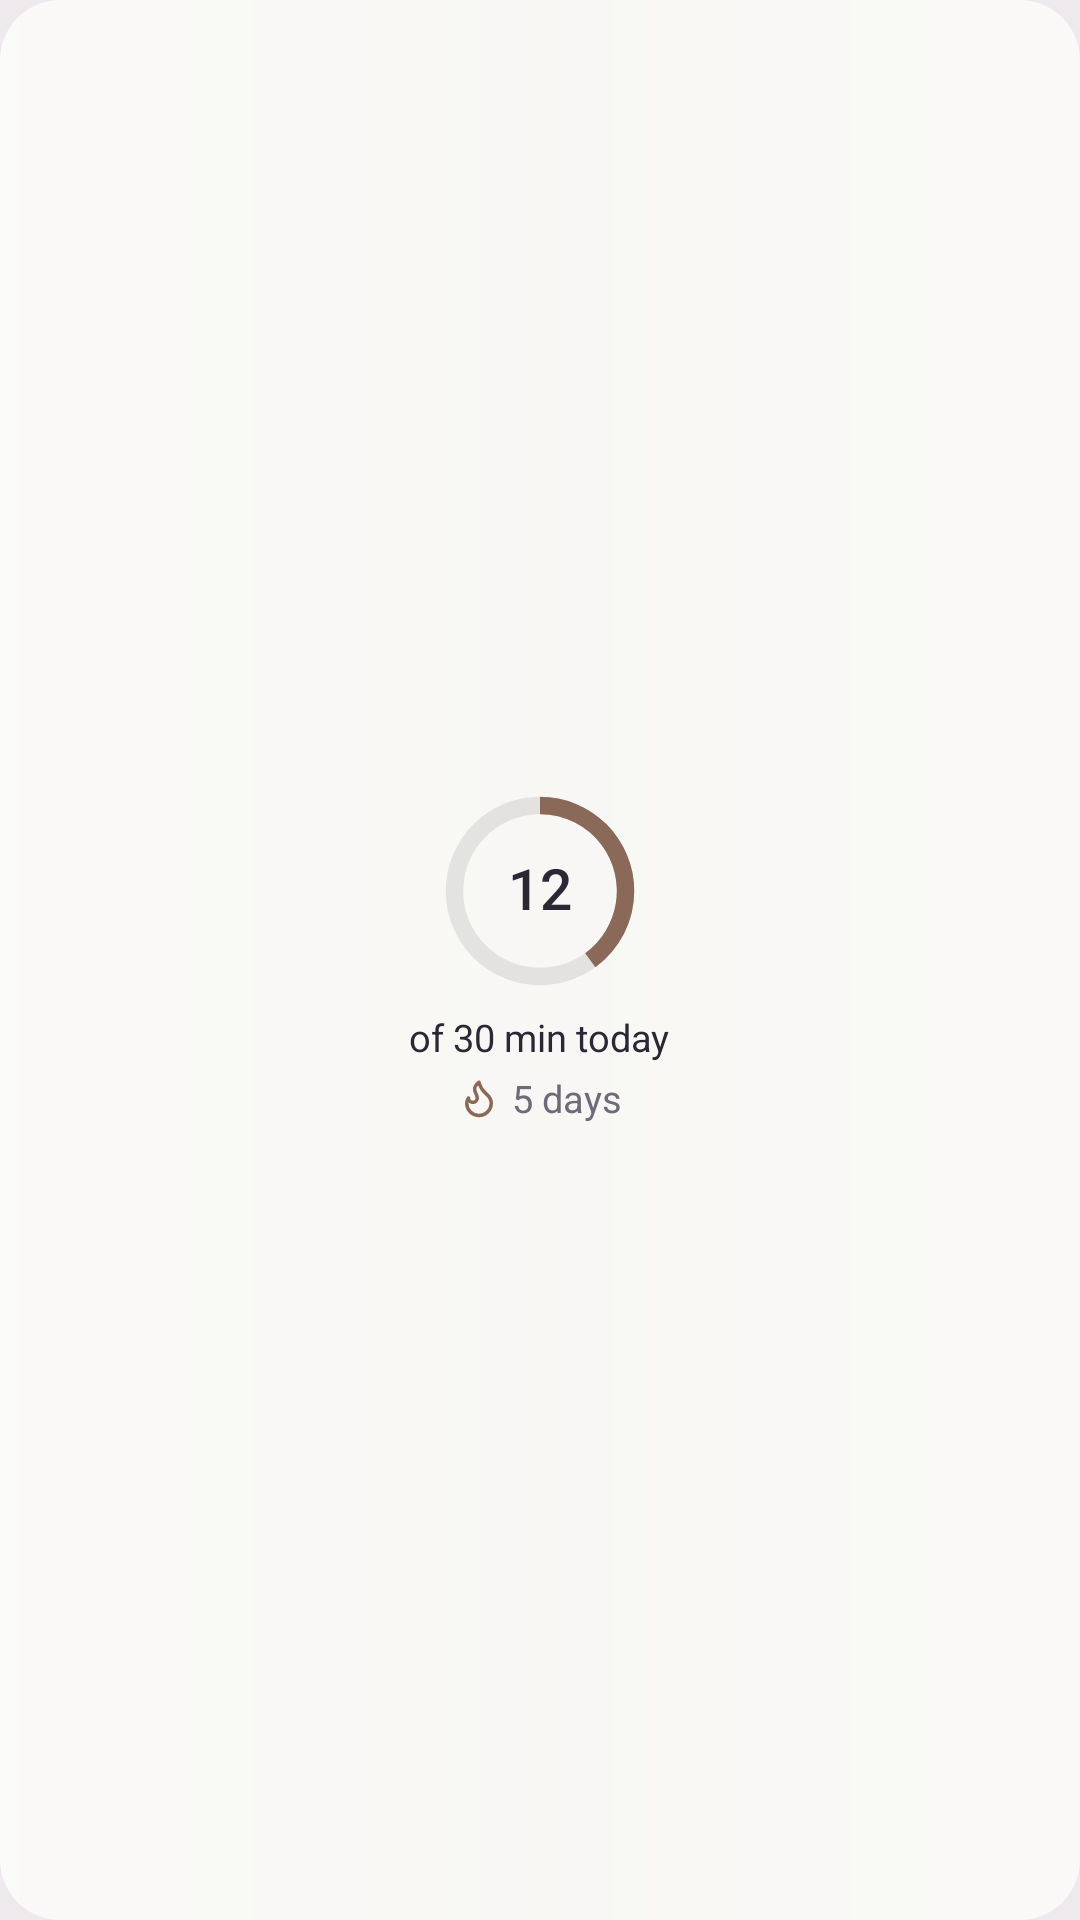

Layout XML and referenced resources for this Android screen:
<!-- AndroidManifest.xml: application theme Theme.readlet -->
<!-- res/layout/widget_goal.xml -->
<?xml version="1.0" encoding="utf-8"?>
<FrameLayout xmlns:android="http://schemas.android.com/apk/res/android"
    android:id="@+id/root"
    android:layout_width="match_parent"
    android:layout_height="match_parent"
    android:background="@drawable/widget_surface"
    android:clipToOutline="true">

    
    <ImageView
        android:id="@+id/glowStart"
        android:layout_width="match_parent"
        android:layout_height="match_parent"
        android:importantForAccessibility="no"
        android:scaleType="fitXY"
        android:src="@drawable/widget_glow_start" />

    <ImageView
        android:id="@+id/glowEnd"
        android:layout_width="match_parent"
        android:layout_height="match_parent"
        android:importantForAccessibility="no"
        android:scaleType="fitXY"
        android:src="@drawable/widget_glow_end" />

    <LinearLayout
        android:layout_width="match_parent"
        android:layout_height="match_parent"
        android:gravity="center"
        android:orientation="vertical"
        android:padding="12dp">

        <FrameLayout
            android:layout_width="64dp"
            android:layout_height="64dp">

            <ProgressBar
                android:id="@+id/ring"
                style="@style/ReadletWidgetProgress"
                android:layout_width="match_parent"
                android:layout_height="match_parent"
                android:minHeight="64dp"
                android:maxHeight="64dp"
                android:progress="400"
                android:progressDrawable="@drawable/widget_ring" />

            <TextView
                android:id="@+id/minutes"
                style="@style/ReadletWidgetTitle"
                android:layout_width="wrap_content"
                android:layout_height="wrap_content"
                android:layout_gravity="center"
                android:fontFamily="sans-serif-medium"
                android:text="12"
                android:textSize="19sp"
                android:textStyle="normal" />
        </FrameLayout>

        <TextView
            android:id="@+id/summary"
            style="@style/ReadletWidgetText"
            android:layout_width="wrap_content"
            android:layout_height="wrap_content"
            android:layout_marginTop="8dp"
            android:gravity="center"
            android:text="of 30 min today"
            android:textColor="@color/widget_ink" />

        <LinearLayout
            android:layout_width="wrap_content"
            android:layout_height="wrap_content"
            android:layout_marginTop="3dp"
            android:gravity="center_vertical"
            android:orientation="horizontal">

            <ImageView
                android:id="@+id/flame"
                android:layout_width="14dp"
                android:layout_height="14dp"
                android:layout_marginEnd="4dp"
                android:importantForAccessibility="no"
                android:src="@drawable/widget_flame" />

            <TextView
                android:id="@+id/streak"
                style="@style/ReadletWidgetText"
                android:layout_width="wrap_content"
                android:layout_height="wrap_content"
                android:text="5 days" />
        </LinearLayout>
    </LinearLayout>
</FrameLayout>
<!-- resources referenced by this layout -->
<resources>
  <color name="widget_ink">#FF2B2833</color>
  <!-- drawable widget_flame (drawable) -->
  <?xml version="1.0" encoding="utf-8"?>
  <vector xmlns:android="http://schemas.android.com/apk/res/android"
      android:width="14dp"
      android:height="14dp"
      android:viewportWidth="24"
      android:viewportHeight="24">
      <path
          android:pathData="M12 3q1 4 4 6.5t3 5.5a1 1 0 0 1-14 0 5 5 0 0 1 1-3 1 1 0 0 0 5 0c0-2-1.5-3-1.5-5q0-2 2.5-4"
          android:fillColor="#00000000"
          android:strokeColor="@color/widget_accent"
          android:strokeWidth="2"
          android:strokeLineCap="round"
          android:strokeLineJoin="round" />
  </vector>
  <!-- drawable widget_glow_end (drawable) -->
  <?xml version="1.0" encoding="utf-8"?>
  <shape xmlns:android="http://schemas.android.com/apk/res/android" android:shape="rectangle">
      <gradient
          android:angle="0"
          android:startColor="#00FFFFFF"
          android:centerColor="#00FFFFFF"
          android:centerX="0.35"
          android:endColor="#52FFFFFF"
          android:type="linear" />
      <corners android:radius="@dimen/widget_radius" />
  </shape>
  <!-- drawable widget_glow_start (drawable) -->
  <?xml version="1.0" encoding="utf-8"?>
  <shape xmlns:android="http://schemas.android.com/apk/res/android" android:shape="rectangle">
      <gradient
          android:angle="0"
          android:startColor="#57FFFFFF"
          android:centerColor="#00FFFFFF"
          android:centerX="0.65"
          android:endColor="#00FFFFFF"
          android:type="linear" />
      <corners android:radius="@dimen/widget_radius" />
  </shape>
  <!-- drawable widget_surface (drawable) -->
  <?xml version="1.0" encoding="utf-8"?>
  <shape xmlns:android="http://schemas.android.com/apk/res/android" android:shape="rectangle">
      <solid android:color="@color/widget_surface" />
      <corners android:radius="@dimen/widget_radius" />
  </shape>
  <style name="ReadletWidgetProgress" parent="@android:style/Widget.ProgressBar.Horizontal">
          <item name="android:indeterminate">false</item>
          <item name="android:max">1000</item>
          <item name="android:minHeight">3dp</item>
          <item name="android:maxHeight">3dp</item>
          <item name="android:progressDrawable">@drawable/widget_progress</item>
      </style>
  <style name="ReadletWidgetText" parent="">
          <item name="android:textColor">@color/widget_haze</item>
          <item name="android:textSize">12.5sp</item>
          <item name="android:fontFamily">sans-serif</item>
          <item name="android:ellipsize">end</item>
          <item name="android:maxLines">1</item>
      </style>
  <style name="ReadletWidgetTitle" parent="">
          <item name="android:textColor">@color/widget_ink</item>
          <item name="android:textSize">15sp</item>
          <item name="android:fontFamily">serif</item>
          <item name="android:textStyle">bold</item>
          <item name="android:ellipsize">end</item>
          <item name="android:includeFontPadding">false</item>
      </style>
  <style name="Theme.readlet" parent="Theme.Material3.DayNight.NoActionBar">
          
          <item name="android:windowBackground">@color/fog</item>
      </style>
  <color name="widget_accent">#FF8A6959</color>
  <dimen name="widget_radius">20dp</dimen>
  <color name="widget_track">#1A2B2833</color>
  <color name="widget_surface">#FFF8F7F4</color>
  <color name="widget_haze">#FF6F6A78</color>
  <color name="fog">#FFEDE9EC</color>
</resources>
